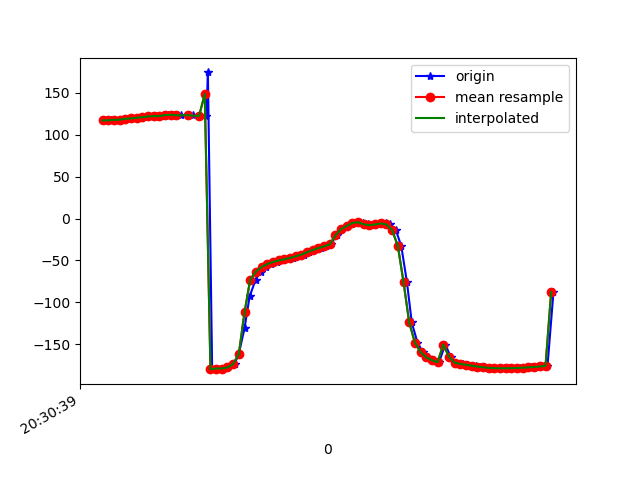

The data file committed next to this chart (first rows):
1618777839816, 1473523650212695, 117.00867, 13.67523, 2.726634
1618777839830, 1473523669443465, 117.2, 10.38, -2.256
1618777839845, 1473523688674235, 117.7, 9.842, -3.659
1618777839861, 1473523707905005, 117.8, 9.88, -4.193
1618777839881, 1473523727135775, 119, 10.16, -5.665
1618777839901, 1473523746366545, 119.3, 10.01, -6.099
1618777839920, 1473523765597315, 119.9, 10.68, -6.446
1618777839939, 1473523784828085, 120.6, 10.46, -7.397
1618777839958, 1473523804058855, 120.8, 10.3, -7.789
1618777839977, 1473523823289625, 121.7, 11.21, -8.309
1618777839996, 1473523842650607, 122.2, 11.03, -9.191
1618777840015, 1473523861881377, 122.1, 11.25, -9.492
1618777840032, 1473523881112147, 123.5, 13.15, -10.95
1618777840052, 1473523900342917, 123.7, 15.08, -11.58
1618777840075, 1473523919573687, 123.2, 18.37, -11.7
1618777840102, 1473523938804457, 123.3, 21.96, -13.49
1618777840119, 1473523958035227, 123.1, 26, -14.18
1618777840141, 1473523977265997, 122.3, 30.27, -14.63
1618777840166, 1473523996496767, 122.7, 35.19, -16.25
1618777840171, 1473524015727537, 174.2, 36.9, -11.48
1618777840186, 1473524034958307, -179.6, 44.8, -18.01
1618777840205, 1473524054189077, -178.8, 51.01, -20.99
1618777840224, 1473524073419847, -178.8, 57.53, -23.89
1618777840242, 1473524092650617, -177.5, 64.37, -28.36
1618777840265, 1473524111881387, -173.5, 71.29, -35.87
1618777840280, 1473524131112157, -161.3, 77.73, -51.71
1618777840300, 1473524150342927, -130.7, 81.74, -86.1
1618777840318, 1473524169573697, -92.92, 81.49, -127.7
1618777840339, 1473524188804467, -72.92, 79.41, -151.6
1618777840357, 1473524208035237, -63.24, 77.19, -164.9
1618777840376, 1473524227266007, -57.81, 74.82, -173.4
1618777840394, 1473524246496777, -54.34, 72.6, -179.4
1618777840416, 1473524265727547, -51.83, 70.68, 176.2
1618777840433, 1473524284958317, -50.01, 68.82, 173.2
1618777840452, 1473524304189087, -48.55, 67.02, 171.1
1618777840470, 1473524323419857, -47, 65.52, 169.5
1618777840491, 1473524342650627, -45.15, 64.58, 168.4
1618777840509, 1473524361881397, -42.89, 64.2, 167.6
1618777840527, 1473524381112167, -40.19, 64.17, 167
1618777840545, 1473524400342937, -37.5, 64.1, 167.1
1618777840571, 1473524419573707, -35.25, 63.69, 168.4
1618777840586, 1473524438804477, -33.14, 62.83, 170.5
1618777840603, 1473524458035247, -30.81, 62.21, 172.9
1618777840624, 1473524477266017, -20.19, 64.15, -155.9
1618777840644, 1473524496496787, -12.56, 65.28, -164.4
1618777840662, 1473524515727557, -8.904, 66.69, -165.7
1618777840681, 1473524534958327, -5.25, 68.13, -166.9
1618777840700, 1473524554189097, -3.679, 69.76, -164.8
1618777840718, 1473524573419867, -5.099, 72.1, -158.7
1618777840736, 1473524592650637, -6.939, 74.03, -152.8
1618777840755, 1473524611881407, -7.857, 75.7, -148.7
1618777840777, 1473524631112177, -7.024, 76.85, -147
1618777840797, 1473524650342947, -5.817, 77.78, -146.3
1618777840814, 1473524669573717, -7.067, 79.29, -143.8
1618777840833, 1473524688804487, -13.9, 81.7, -136.4
1618777840852, 1473524708035257, -32.68, 84.45, -117.6
1618777840872, 1473524727266027, -75.8, 86.14, -75.01
1618777840889, 1473524746496797, -123.9, 85.17, -27.92
1618777840909, 1473524765727567, -147.8, 82.48, -5.386
1618777840928, 1473524784958337, -159.4, 78.64, 4.714
1618777840946, 1473524804189107, -165.5, 73.06, 9.162
... 23 more rows
